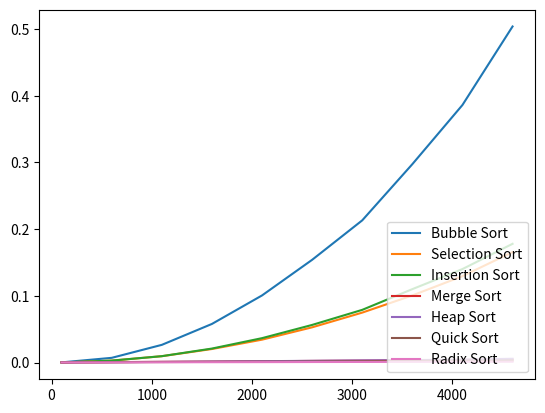

The matplotlib source for this figure:
from matplotlib import pyplot as plt
from tqdm import tqdm

'''Utility Functions'''

# Generates a random list of integers.
def rand_list(n, low=0, high=100):
    from random import randint
    return [ randint(1, n) for _ in range(n) ]


#Calculates the run time for a function f given input A.
def sort_time(f,A):
    from time import time
    from random import shuffle

    shuffle(A)
    start = time()
    f(A)
    stop = time()
    return stop - start


# Calculates the average run time for 1000 function calls.
def avg_sort_time(f,A, trials = 500):
    avg = 0
    for i in range(trials):
        avg += sort_time(f, A)
    return avg / trials


# Checks if the list is in ascending sorted order.
def is_sorted(A):
    for i in range(1, len(A)):
        if A[i] < A[i-1]:
            return False
    return True


'''Sorting Algorithms'''


# Worst case : O(N^2)
def insertion_sort(A):
    for j in range(len(A)):
        key, i = A[j], j - 1
        while i > -1 and A[i] > key:
            A[i+1], i = A[i], i - 1
        A[i+1] = key
    return A


#Worst case : O(N^2)
def bubble_sort(A):
    unsorted, j = True, len(A)
    while unsorted:
        unsorted = False
        for i in range(1,j):
            if A[i] < A[i-1]:
                A[i], A[i-1], unsorted = A[i-1], A[i], True
        j -= 1
    return A


#Worst case: O(N^2)
def selection_sort(A):
    for k in range(len(A)):
        mnmm, i = float('infinity'), -1
        for j in range(k, len(A)):
            if A[j] < mnmm:
                mnmm, i = A[j], j
        A[k], A[i]  = A[i], A[k]
    return A


#Worst case: O(NlogN)
def heap_sort(A):
    def sift_down(A, parent, upto):
        larger = 2 * parent + 1
        while larger < upto:
            if A[larger] < A[larger + 1]:
                larger += 1        
            if A[larger] > A[parent]:
                A[larger], A[parent] = A[parent], A[larger]
                parent = larger
                larger = 2 * parent + 1
            else:
                break
    last_node = len(A) - 1
    last_parent = last_node // 2
    [ sift_down(A, i, last_node) for i in range(last_parent, -1, -1) ]
    for i in range(last_node, 0, -1):
        if A[0] > A[i]:
            A[0], A[i] = A[i], A[0]
            sift_down(A, 0, i - 1)
    return A


#Worst case: O(NlogN)
def merge_sort(A):
    if len(A)>1:
        mid = len(A)//2
        lh, rh = A[:mid], A[mid:]
        merge_sort(lh)
        merge_sort(rh)
        i,j,k=0,0,0
        while i < len(lh) and j < len(rh):
            if lh[i] < rh[j]:
                A[k], i = lh[i], i + 1
            else:
                A[k], j = rh[j], j + 1
            k += 1
        while i < len(lh):
            A[k], i, k = lh[i], i + 1, k + 1
        while j < len(rh):
            A[k], j, k = rh[j], j + 1, k + 1
    return A

# Worst case: O(NlogN)
def quick_sort(A):
    def quick_sort_helper(A,first,last):
        if first<last:
            sp = partition(A,first,last)
            quick_sort_helper(A,first,sp-1)
            quick_sort_helper(A,sp+1,last)
    def partition(A,first,last):
        pv, lm, rm, done = A[first], first+1, last, False
        while not done:
            while lm <= rm and A[lm] <= pv:
                lm += 1
            while rm >= lm and A[rm] >= pv:
                rm -= 1
            if rm < lm:
                done = True
            else:
                A[lm], A[rm] = A[rm], A[lm]
        A[first], A[rm] = A[rm], A[first]
        return rm
    quick_sort_helper(A,0,len(A)-1)
    return A


# Worst case: O(kN)
def radix_sort(A):
    mod, div = 10, 1
    while True:
        buckets = [list() for _ in range(10)]
        [buckets[(n % mod) // div].append(n) for n in A]
        mod, div = mod * 10, div * 10
        if len(buckets[0]) == len(A):
            return buckets[0]
        A = []
        [A.append(y) for x in buckets for y in x]


# Used for comparison purposes.
def tim_sort(A):
    return sorted(A)
 

if __name__ == '__main__':

    # input list sizes used to generate random lists.
    input_sizes = [i for i in range(100, 5000, 500)]

    # Calculate the run times for the different sorting algorithms given the input sizes.
    sort_times = {
            'bubble_sort' : [ sort_time(bubble_sort, rand_list(i) ) for i in tqdm(input_sizes,'bubble_sort') ],
            'selection_sort' : [ sort_time(selection_sort, rand_list(i) ) for i in tqdm(input_sizes, 'selection_sort') ],
            'insertion_sort' : [ sort_time(insertion_sort, rand_list(i) ) for i in tqdm(input_sizes, 'insertion_sort') ],
            'merge_sort' : [ sort_time(merge_sort, rand_list(i) ) for i in tqdm(input_sizes, 'merge_sort') ],
            'heap_sort' : [ sort_time(heap_sort, rand_list(i) ) for i in tqdm(input_sizes, 'heap_sort') ],
            'quick_sort' : [ sort_time(quick_sort, rand_list(i) ) for i in tqdm(input_sizes, 'quick_sort') ],
            'radix_sort' : [ sort_time(radix_sort, rand_list(i) ) for i in tqdm(input_sizes, 'radix_sort') ]
    }

    for sort in sort_times:
        plt.plot(input_sizes, sort_times[sort], label = sort.replace('_', ' ').title() )

    plt.legend(loc='lower right')
    plt.show()
